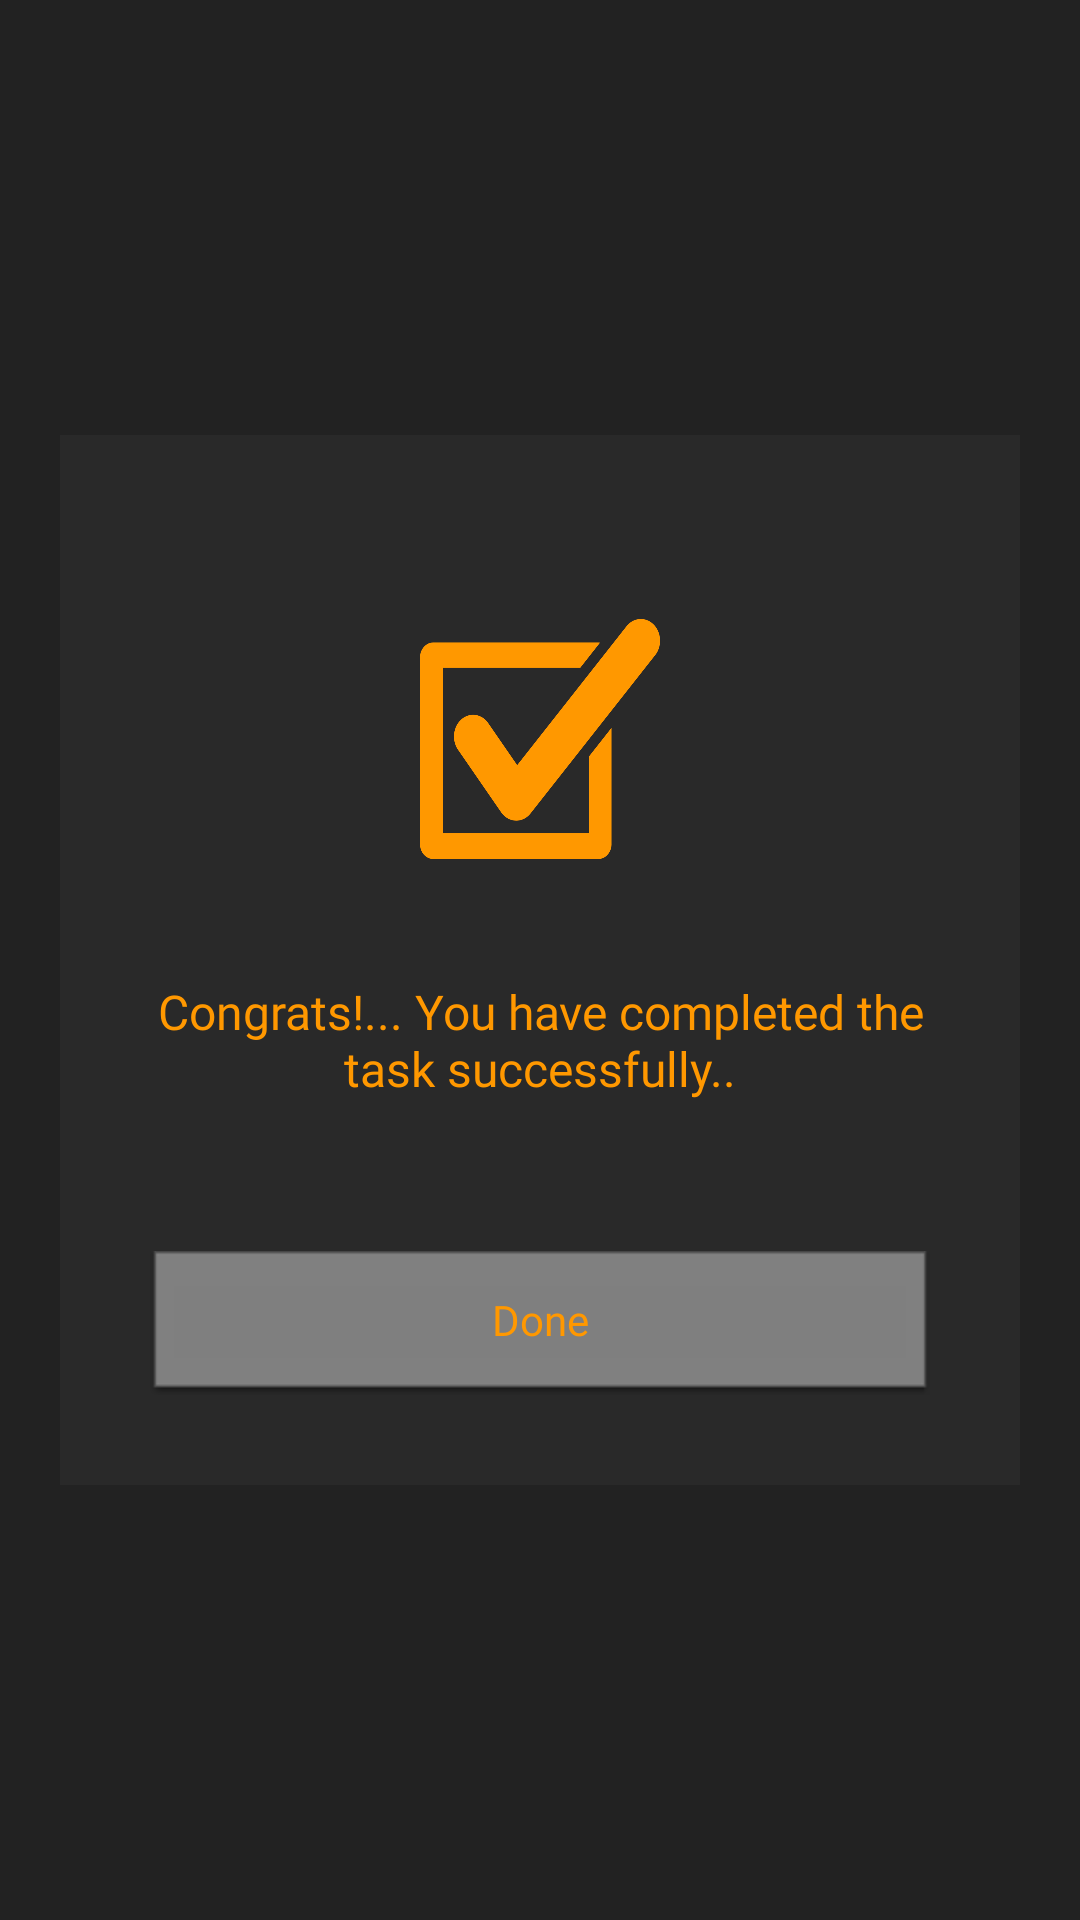

Write the Android layout XML for this screen, with the resource values it uses.
<!-- AndroidManifest.xml: application theme Theme.TaskManager -->
<!-- res/layout/dialog_comleted.xml -->
<?xml version="1.0" encoding="utf-8"?>
<FrameLayout xmlns:android="http://schemas.android.com/apk/res/android"
    xmlns:app="http://schemas.android.com/apk/res-auto"
    xmlns:tools="http://schemas.android.com/tools"
    android:layout_width="match_parent"
    android:layout_height="match_parent"
    android:background="#2A2A2A" >

    <View
        android:id="@+id/view"
        android:layout_width="match_parent"
        android:layout_height="match_parent"
        android:alpha="0.5"
        android:background="#1B1B1B" />

    <FrameLayout
        android:layout_width="match_parent"
        android:layout_height="350dp"
        android:layout_gravity="center"
        android:layout_marginLeft="20dp"
        android:layout_marginRight="20dp"
        android:background="#292929">

        <ImageView
            android:id="@+id/completedImage"
            android:layout_width="match_parent"
            android:layout_height="200dp"
            android:layout_gravity="center_horizontal" />

        <LinearLayout
            android:layout_width="match_parent"
            android:layout_height="wrap_content"
            android:layout_gravity="bottom"
            android:layout_marginTop="30dp"
            android:orientation="vertical">

            <ImageView
                android:layout_width="80dp"
                android:layout_height="80dp"
                android:layout_gravity="center"
                android:background="@drawable/check_mark_png_image_file" />

            <TextView
                android:layout_width="wrap_content"
                android:layout_height="wrap_content"
                android:layout_marginLeft="20dp"
                android:layout_marginTop="40dp"
                android:layout_marginRight="20dp"
                android:fontFamily="@font/electrolize"
                android:text="@string/congrats_you_have_completed_the_task_successfully"
                android:textAlignment="center"
                android:textColor="#FF9800"
                android:textSize="16sp" />

            <Button
                android:id="@+id/closeButton"
                android:layout_width="match_parent"
                android:layout_height="wrap_content"
                android:layout_marginLeft="30dp"
                android:layout_marginTop="50dp"
                android:layout_marginRight="30dp"
                android:layout_marginBottom="30dp"
                android:background="@android:drawable/editbox_dropdown_dark_frame"
                android:fontFamily="@font/electrolize"
                android:text="Done"
                android:textAllCaps="false"
                android:textColor="#FF9800"
                android:textSize="14sp" />

        </LinearLayout>

    </FrameLayout>
</FrameLayout>
<!-- resources referenced by this layout -->
<resources>
  <!-- drawable check_mark_png_image_file: png bitmap (drawable, 25787 bytes) -->
  <string name="congrats_you_have_completed_the_task_successfully">Congrats!... You have completed the task successfully..</string>
  <style name="Theme.TaskManager" parent="Theme.AppCompat.Light.DarkActionBar">
          
          <item name="colorPrimary">#FF9800</item>
          <item name="colorPrimaryDark">#2A2A2A</item>
          <item name="colorAccent">#FF9800</item>
          
      </style>
</resources>
